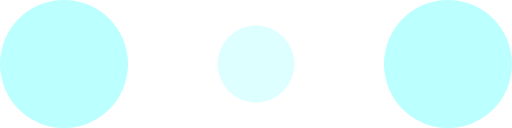
t = 0.00 s
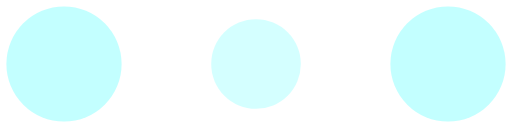
t = 0.10 s
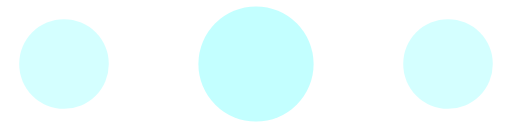
t = 0.30 s
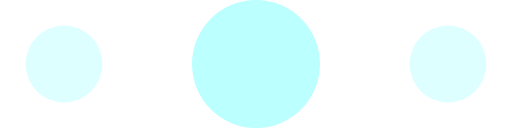
t = 0.40 s
t = 0.50 s: frame unchanged from t = 0.30 s, image omitted
t = 0.70 s: frame unchanged from t = 0.10 s, image omitted

The animated SVG that drew these frames (rendered in a browser with its animation timeline set to each time). Animation: 6 SMIL elements (animate=6); one cycle of 0.80 s, repeats indefinitely.

<!-- By Sam Herbert (@sherb), for everyone. More @ http://goo.gl/7AJzbL -->
<svg width="120" height="30" viewBox="0 0 120 30" xmlns="http://www.w3.org/2000/svg" fill="#bff">
    <circle cx="15" cy="15" r="15">
        <animate attributeName="r" from="15" to="15"
                 begin="0s" dur="0.8s"
                 values="15;9;15" calcMode="linear"
                 repeatCount="indefinite" />
        <animate attributeName="fill-opacity" from="1" to="1"
                 begin="0s" dur="0.8s"
                 values="1;.5;1" calcMode="linear"
                 repeatCount="indefinite" />
    </circle>
    <circle cx="60" cy="15" r="9" fill-opacity="0.3">
        <animate attributeName="r" from="9" to="9"
                 begin="0s" dur="0.8s"
                 values="9;15;9" calcMode="linear"
                 repeatCount="indefinite" />
        <animate attributeName="fill-opacity" from="0.5" to="0.5"
                 begin="0s" dur="0.8s"
                 values=".5;1;.5" calcMode="linear"
                 repeatCount="indefinite" />
    </circle>
    <circle cx="105" cy="15" r="15">
        <animate attributeName="r" from="15" to="15"
                 begin="0s" dur="0.8s"
                 values="15;9;15" calcMode="linear"
                 repeatCount="indefinite" />
        <animate attributeName="fill-opacity" from="1" to="1"
                 begin="0s" dur="0.8s"
                 values="1;.5;1" calcMode="linear"
                 repeatCount="indefinite" />
    </circle>
</svg>
